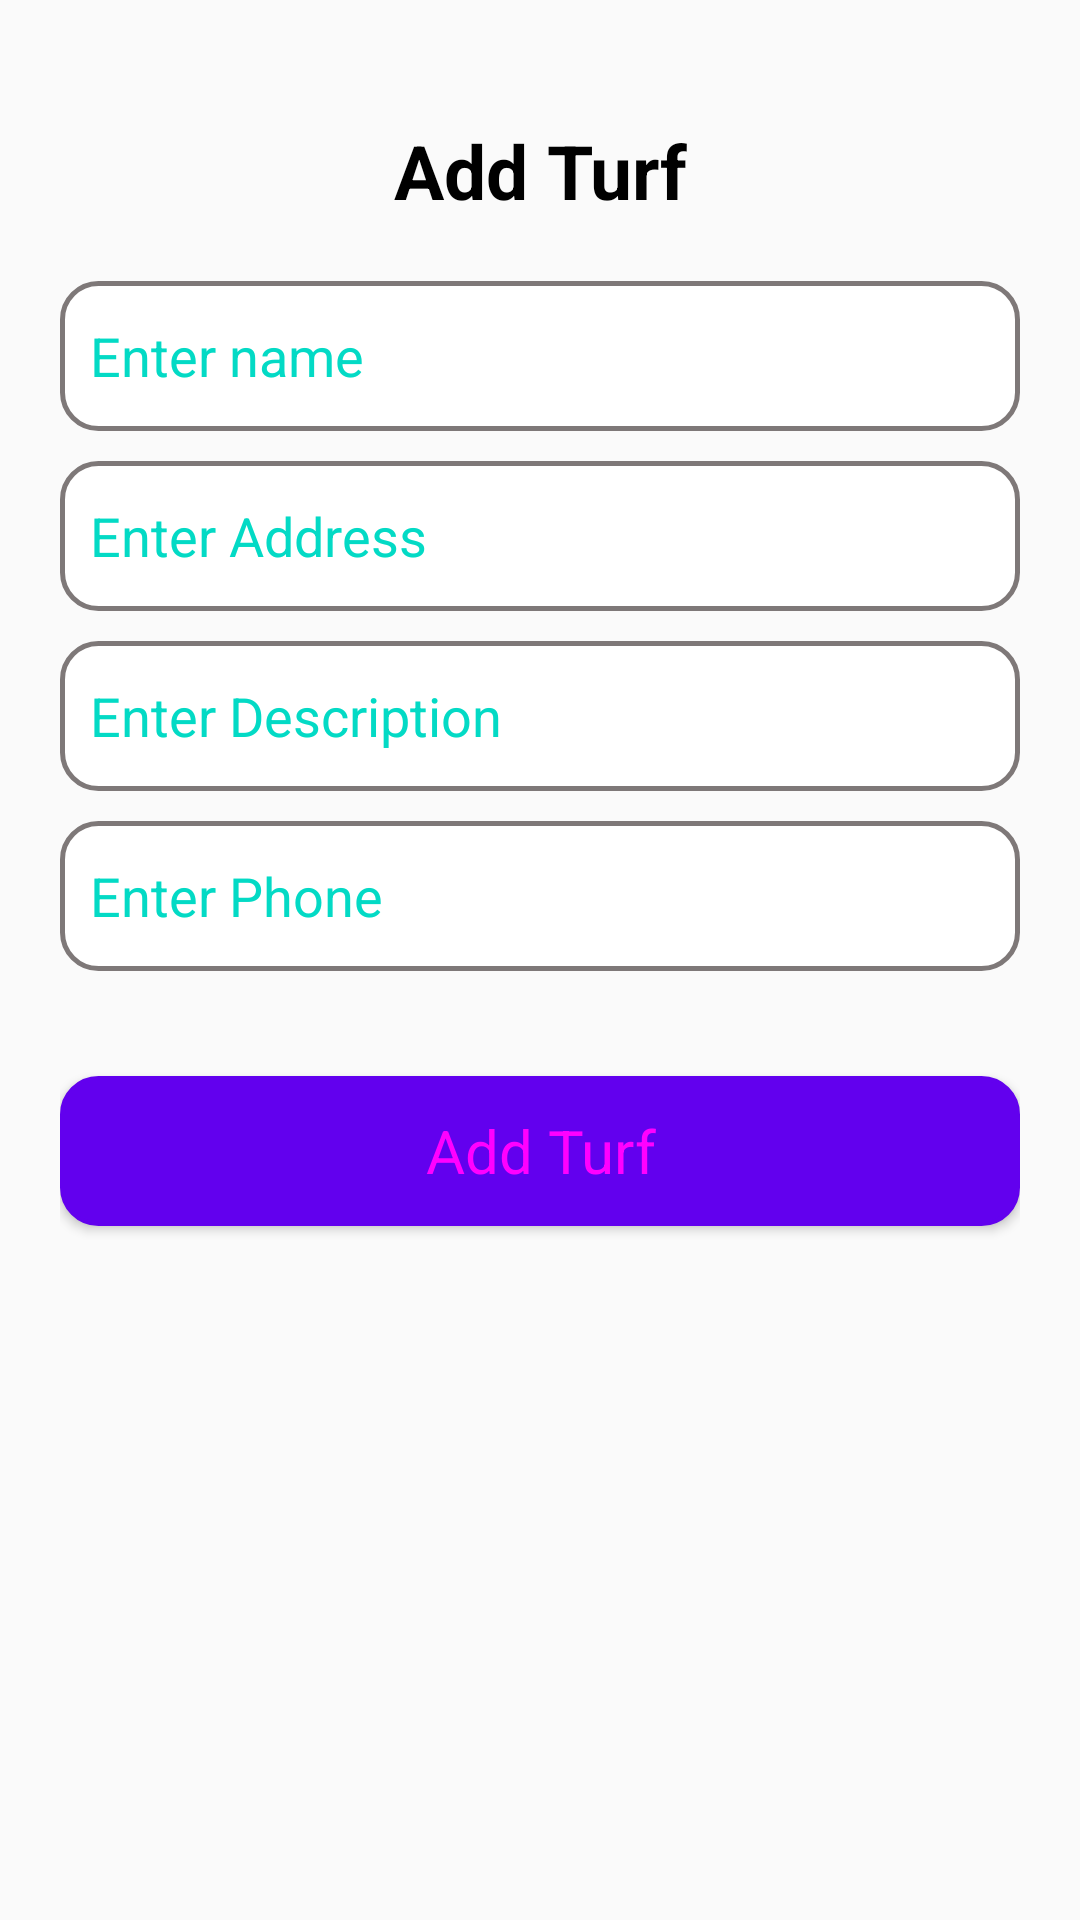

Produce the Android XML layout that renders to this screen, including the resource entries it uses.
<!-- AndroidManifest.xml: application theme AppTheme -->
<!-- res/layout/activity_add_turf.xml -->
<?xml version="1.0" encoding="utf-8"?>
<androidx.constraintlayout.widget.ConstraintLayout xmlns:android="http://schemas.android.com/apk/res/android"
    xmlns:app="http://schemas.android.com/apk/res-auto"
    xmlns:tools="http://schemas.android.com/tools"
    android:layout_width="match_parent"
    android:layout_height="match_parent"
    tools:context=".AddTurf">

    <LinearLayout
        android:layout_width="match_parent"
        android:orientation="vertical"
        android:gravity="top"
        android:layout_margin="20dp"
        android:layout_height="match_parent">

        <TextView
            android:layout_width="match_parent"
            android:text="Add Turf"
            android:layout_marginTop="20dp"
            android:textSize="25sp"
            android:textColor="#000000"
            android:textStyle="bold"
            android:gravity="center"
            android:layout_height="wrap_content"/>


        <EditText
            android:layout_marginTop="20dp"
            android:layout_width="match_parent"
            android:hint="Enter name"
            android:layout_marginBottom="10dp"
            android:id="@+id/name"
            android:background="@drawable/btn_back"
            android:paddingLeft="10dp"
            android:textColorHint="@color/colorAccent"
            android:layout_height="wrap_content"/>

        <EditText
            android:layout_width="match_parent"
            android:hint="Enter Address"
            android:id="@+id/address"
            android:background="@drawable/btn_back"
            android:paddingLeft="10dp"
            android:layout_marginBottom="10dp"
            android:textColorHint="@color/colorAccent"
            android:layout_height="wrap_content"/>

        <EditText
            android:layout_width="match_parent"
            android:hint="Enter Description"
            android:background="@drawable/btn_back"
            android:paddingLeft="10dp"
            android:layout_marginBottom="10dp"
            android:id="@+id/desc"
            android:textColorHint="@color/colorAccent"
            android:layout_height="wrap_content"/>

        <EditText
            android:layout_width="match_parent"
            android:hint="Enter Phone"
            android:id="@+id/phone"
            android:background="@drawable/btn_back"
            android:paddingLeft="10dp"
            android:inputType="number"
            android:layout_marginBottom="10dp"
            android:textColorHint="@color/colorAccent"
            android:layout_height="wrap_content"/>

        <Button
            android:layout_width="match_parent"
            android:id="@+id/addTurf"
            android:layout_marginTop="25dp"
            style="@style/Widget.MaterialComponents.Button"
            android:text="Add Turf"
            android:textSize="20dp"
            android:background="@drawable/btn_back"
            android:layout_height="wrap_content"/>


    </LinearLayout>

</androidx.constraintlayout.widget.ConstraintLayout>
<!-- resources referenced by this layout -->
<resources>
  <!-- drawable btn_back (drawable) -->
  <?xml version="1.0" encoding="utf-8"?>
  <shape xmlns:android="http://schemas.android.com/apk/res/android" android:shape="rectangle" >
      <corners
          android:radius="12dp"
          />
      <solid
          android:color="#FFFFFF"
          />
      <padding
          android:left="0dp"
          android:top="0dp"
          android:right="0dp"
          android:bottom="0dp"
          />
      <size
          android:width="270dp"
          android:height="50dp"
          />
      <stroke
          android:width="1.5dp"
          android:color="#7E7878"
          />
  </shape>
  <style name="AppTheme" parent="Theme.AppCompat.Light.DarkActionBar">
          
          <item name="colorPrimary">@color/colorPrimary</item>
          <item name="colorPrimaryDark">@color/colorPrimaryDark</item>
          <item name="colorAccent">@color/colorAccent</item>
          <item name="drawerArrowStyle">@style/DrawerArrowStyle</item>
  
      </style>
  <style name="DrawerArrowStyle" parent="@style/Widget.AppCompat.DrawerArrowToggle">
          <item name="spinBars">true</item>
          <item name="color">@android:color/black</item>
      </style>
  <!-- not gathered from this repository: default colours our renderer supplied (Android Studio template values) -->
  <color name="colorPrimary">#FF6200EE</color>
  <color name="colorPrimaryDark">#FF3700B3</color>
  <color name="colorAccent">#FF03DAC5</color>
</resources>
